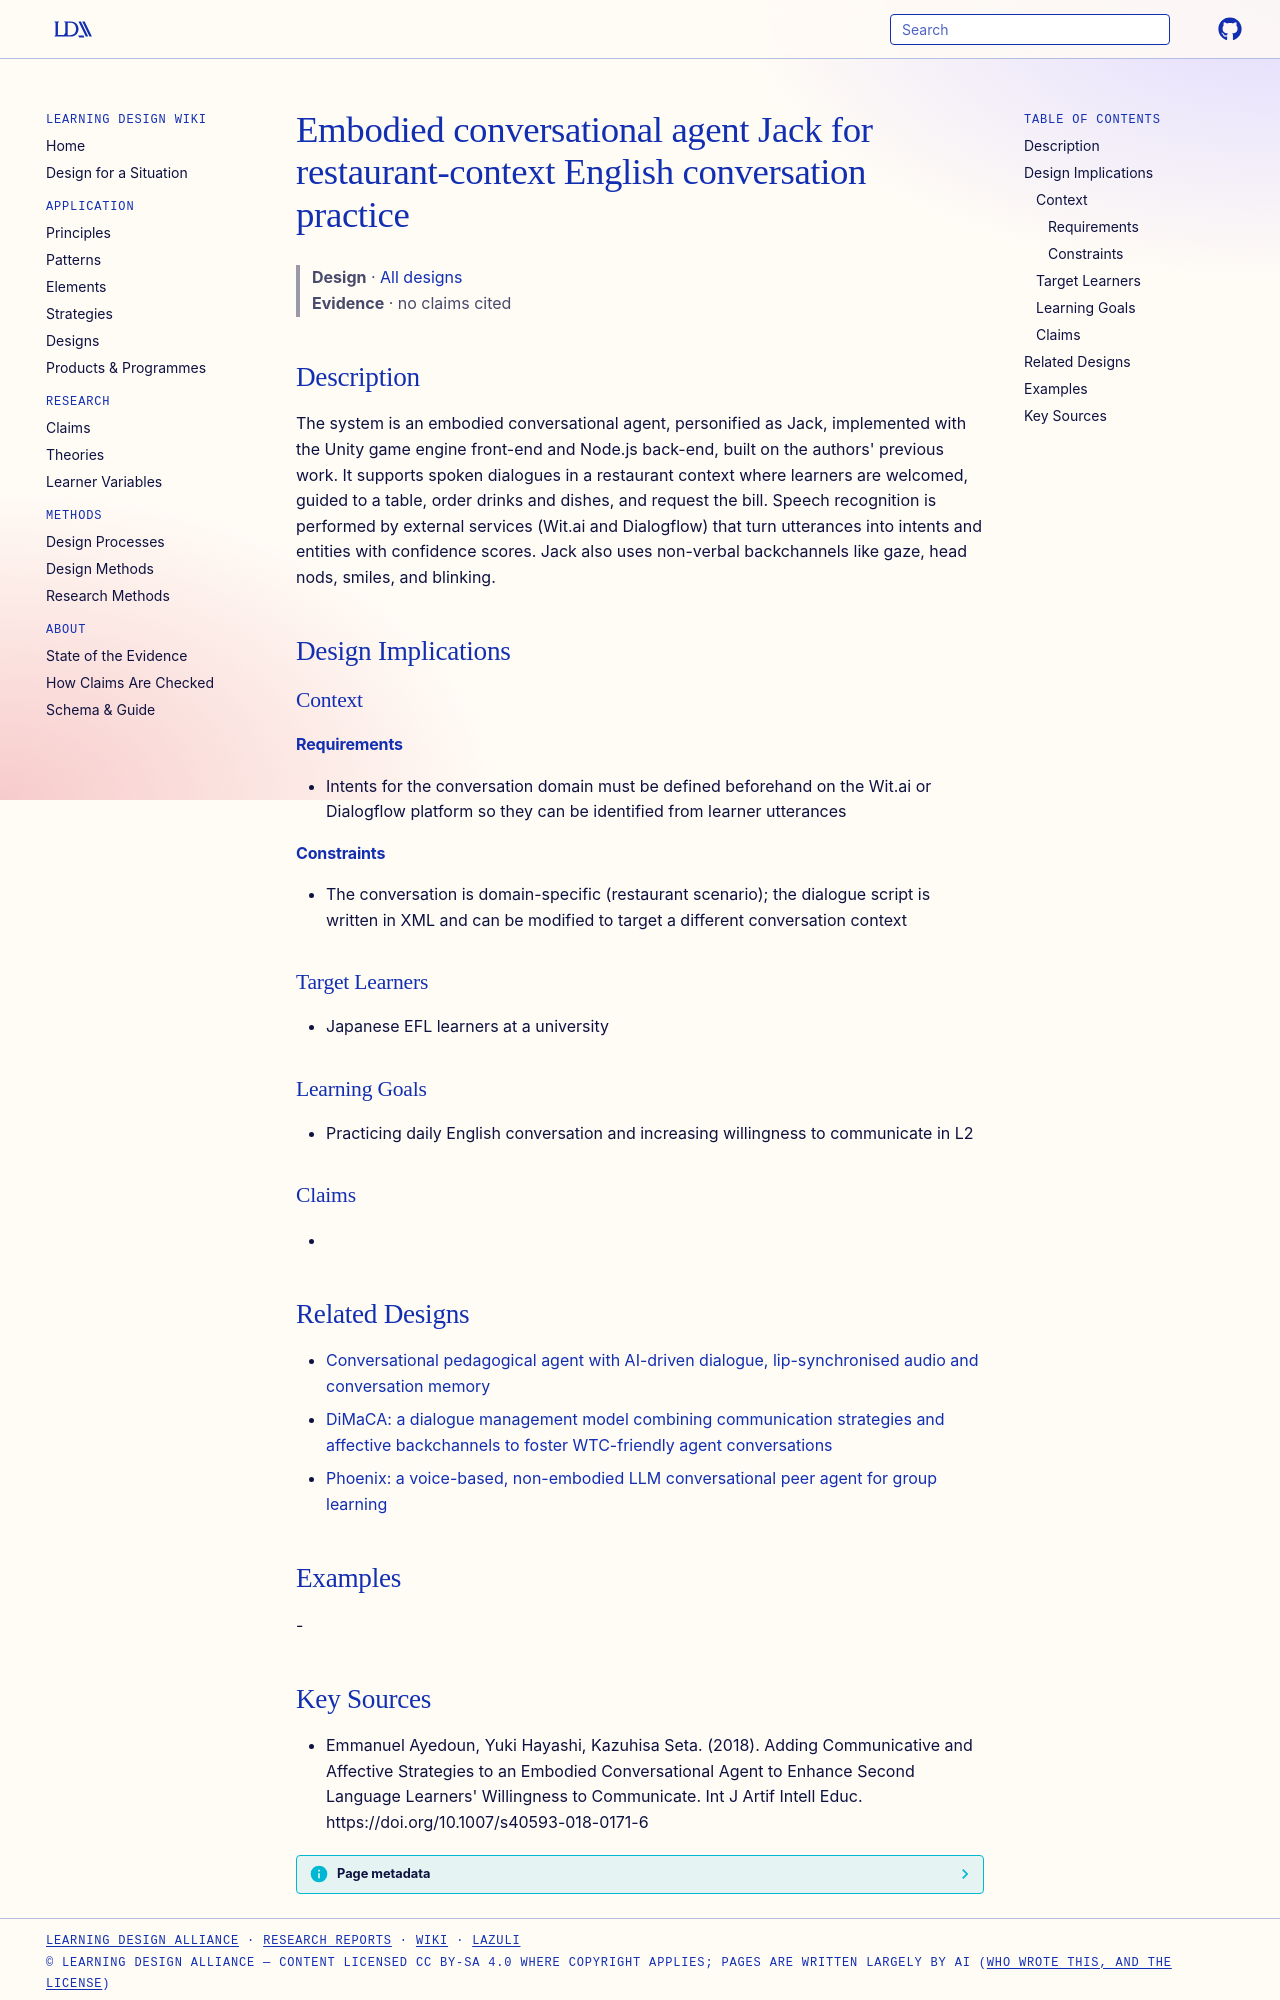

repository: Learning-Design-Alliance/learning-wiki · page: designs/eca-jack-restaurant-l2-agent/index.html · generator: mkdocs

---
type: design
id: eca-jack-restaurant-l2-agent
title: Embodied conversational agent Jack for restaurant-context English conversation practice
description: "The system is an embodied conversational agent, personified as Jack, implemented with the Unity game engine front-end and Node.js back-end, built on the authors' previous work."
status: review
generated:
  by: "process:settle-candidates"
  at: 2026-10-28
sources:
  - id: emmanuel-ayedoun-2018
    resource: "https://doi.org/10.1007/s40593-018-0171-6"
    title: "Emmanuel Ayedoun, Yuki Hayashi, Kazuhisa Seta. (2018). Adding Communicative and Affective Strategies to an Embodied Conversational Agent to Enhance Second Language Learners' Willingness to Communicate. Int J Artif Intell Educ. https://doi.org/10.1007/s40593-018-0171-6"
    author: Emmanuel Ayedoun, Yuki Hayashi, Kazuhisa Seta
---

# Embodied conversational agent Jack for restaurant-context English conversation practice

> **Design** · [All designs](index.md)
> **Evidence** · no claims cited

## Description
The system is an embodied conversational agent, personified as Jack, implemented with the Unity game engine front-end and Node.js back-end, built on the authors' previous work. It supports spoken dialogues in a restaurant context where learners are welcomed, guided to a table, order drinks and dishes, and request the bill. Speech recognition is performed by external services (Wit.ai and Dialogflow) that turn utterances into intents and entities with confidence scores. Jack also uses non-verbal backchannels like gaze, head nods, smiles, and blinking.

## Design Implications

### Context
#### Requirements
- Intents for the conversation domain must be defined beforehand on the Wit.ai or Dialogflow platform so they can be identified from learner utterances
#### Constraints
- The conversation is domain-specific (restaurant scenario); the dialogue script is written in XML and can be modified to target a different conversation context

### Target Learners
- Japanese EFL learners at a university

### Learning Goals
- Practicing daily English conversation and increasing willingness to communicate in L2

### Claims
- 

## Related Designs

- [Conversational pedagogical agent with AI-driven dialogue, lip-synchronised audio and conversation memory](ai-conversational-pedagogical-agent-system.md)
- [DiMaCA: a dialogue management model combining communication strategies and affective backchannels to foster WTC-friendly agent conversations](dimaca-dialogue-management-model.md)
- [Phoenix: a voice-based, non-embodied LLM conversational peer agent for group learning](phoenix-voice-llm-peer-agent-group-learning.md)

## Examples
-
